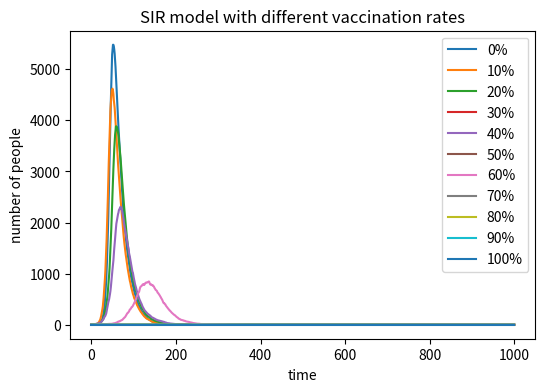

Python code for this plot: (Note: this script raises an exception after producing the figure.)
# -*- coding: utf-8 -*-
"""
Created on Wed May  8 11:41:45 2019

[redacted]
"""
import numpy as np
import matplotlib.pyplot as plt

N = 10000 # total number of the people in the popluation
sus = []
inf = []
rec = []
list_inf=[]
inf_pro = 0.3 # infection probability
rec_pro = 0.05 # recovery probability

for i in range(0,110,10):
    vc =int(N*i/100) # an additional group of vaccinated people
    rec=[0]
    if N==vc:  # all people are vaccinated
        sus=[0]
        inf=[0] 
    else:
        sus=[N-vc-1]
        inf=[1]    
    for m in range(1,1001):
        d=np.random.choice(range(2),sus[m-1],p=[inf_pro*inf[m-1]/N,1-inf_pro*inf[m-1]/N])
        e=np.random.choice(range(2),inf[m-1],p=[rec_pro,1-rec_pro])
        ninf=np.sum(d==0) # get the number of newly infected people
        nrec=np.sum(e==0) # get the number of newly recovered people
        sus.append(sus[m-1]-ninf)
        inf.append(inf[m-1]+ninf-nrec)
        rec.append(rec[m-1]+nrec)        
    list_inf.append(inf)
# plot results
plt.figure(figsize=(6,4),dpi=150)
plt.title('SIR model with different vaccination rates')
x = range(0,1001)
# plot graphs in one figure
for u in range(0,11):
    plt.plot(x,list_inf[u],label=str(u*10)+'%') 
plt.xlabel('time')
plt.ylabel('number of people')
plt.legend()
plt.savefig("SIR_vaccination", type="png")